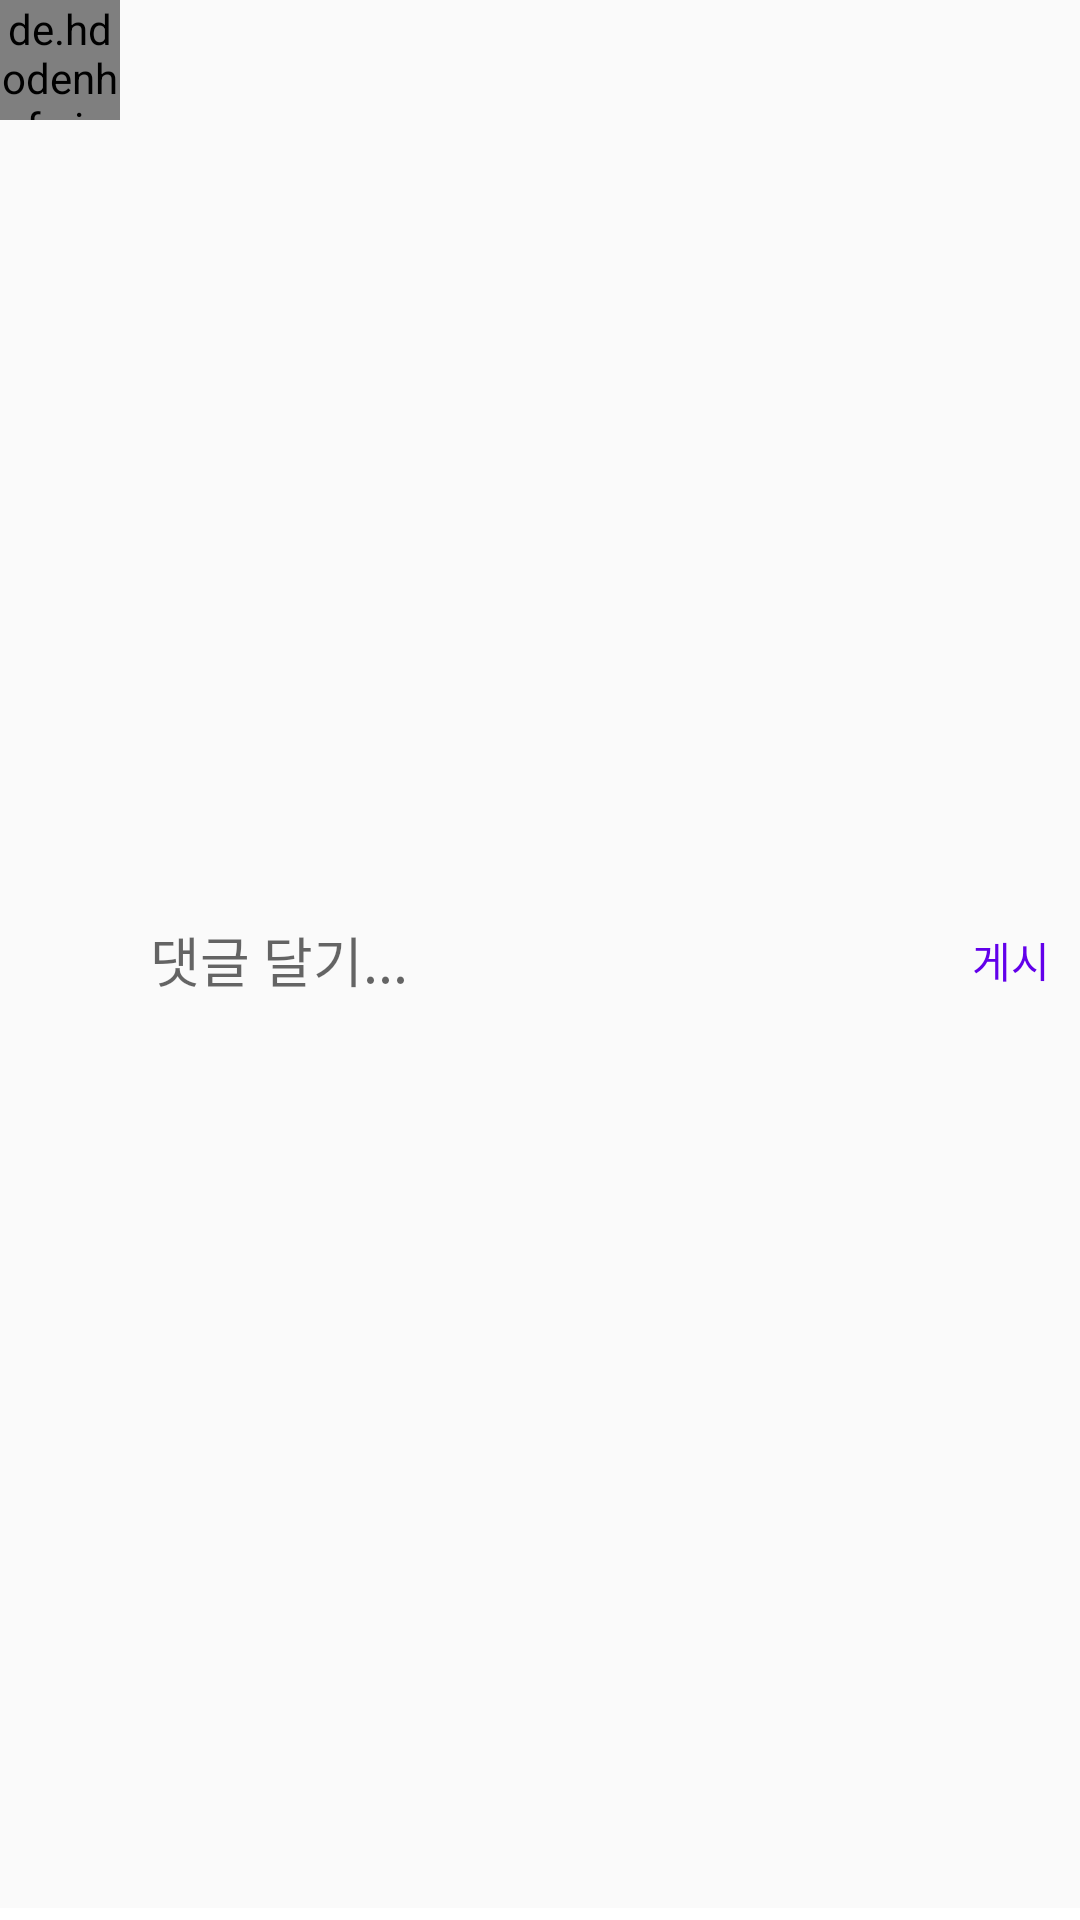

Write the Android layout XML for this screen, with the resource values it uses.
<!-- AndroidManifest.xml: activity theme Theme.AppCompat.Light.NoActionBar -->
<!-- res/layout/activity_comments.xml -->
<?xml version="1.0" encoding="utf-8"?>
<RelativeLayout xmlns:android="http://schemas.android.com/apk/res/android"
    xmlns:app="http://schemas.android.com/apk/res-auto"
    xmlns:tools="http://schemas.android.com/tools"
    android:layout_width="match_parent"
    android:layout_height="match_parent"
    tools:context=".CommentsActivity">

    <androidx.appcompat.widget.Toolbar
        android:layout_width="match_parent"
        android:layout_height="wrap_content"
        android:id="@+id/toolbar"
        android:background="?android:attr/windowBackground"/>

    <androidx.recyclerview.widget.RecyclerView
        android:layout_width="match_parent"
        android:layout_height="wrap_content"
        android:id="@+id/recycler_view"
        android:layout_below="@+id/toolbar"/>
    <RelativeLayout
        android:layout_width="match_parent"
        android:layout_height="wrap_content"
        android:id="@+id/bottom"
        android:background="#ffffff"
        android:padding="4dp"
        android:layout_alignParentBottom="true"/>

        <de.hdodenhof.circleimageview.CircleImageView
            android:layout_width="40dp"
            android:layout_height="40dp"
            android:id="@+id/image_profile"/>

    <EditText
        android:layout_width="match_parent"
        android:layout_height="wrap_content"
        android:layout_toRightOf="@+id/image_profile"
        android:hint="댓글 달기..."
        android:id="@+id/add_comment"
        android:layout_centerVertical="true"
        android:layout_marginStart="10dp"
        android:layout_marginEnd="10dp"
        android:layout_toLeftOf="@+id/post"
        android:background="@android:color/transparent"/>

    <TextView
        android:layout_width="wrap_content"
        android:layout_height="wrap_content"
        android:id="@+id/post"
        android:text="게시"
        android:layout_alignParentEnd="true"
        android:layout_centerVertical="true"
        android:layout_marginEnd="10dp"
        android:textColor="@color/colorPrimary"
        />

</RelativeLayout>
<!-- resources referenced by this layout -->
<resources>
  <color name="colorPrimary">#6200ea</color>
</resources>
